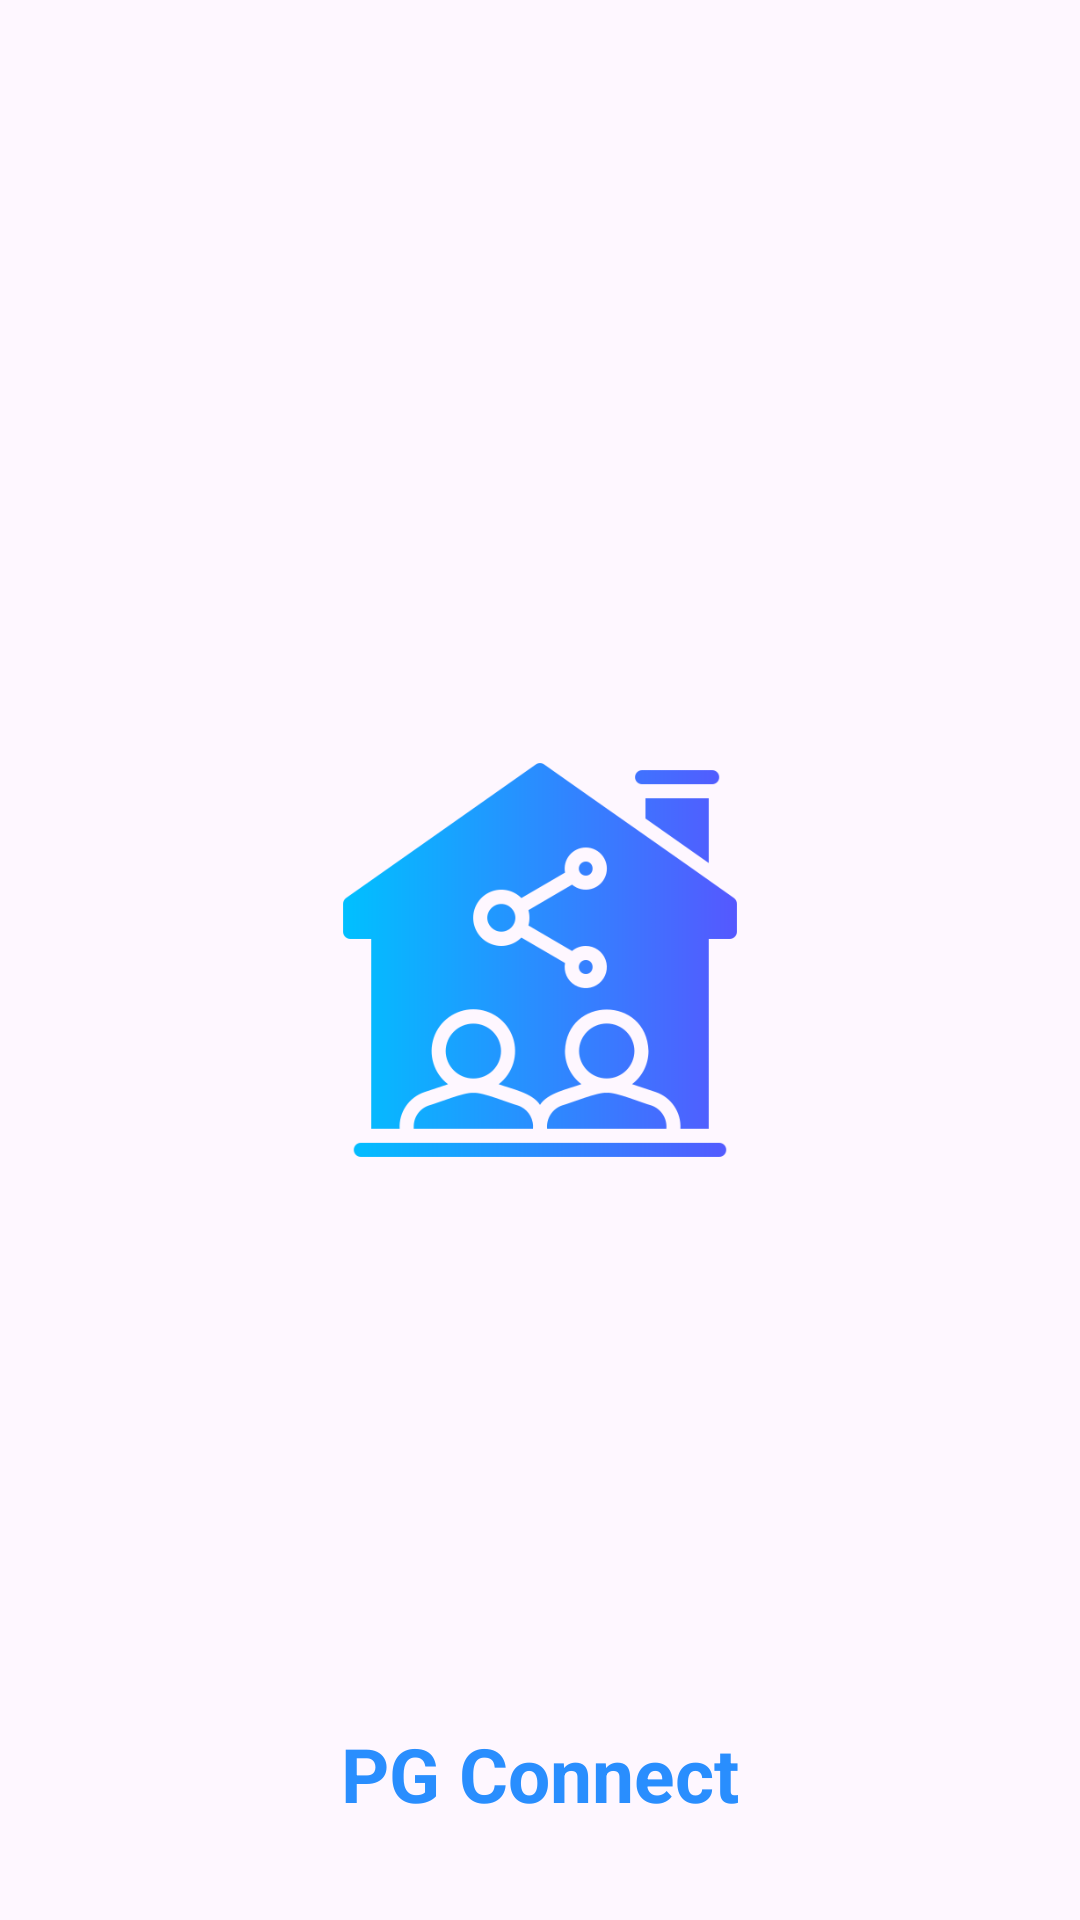

This screen was rendered from an Android layout file. Write that file and the resources it references.
<!-- AndroidManifest.xml: application theme Theme.Pgconnect -->
<!-- res/layout/activity_main.xml -->
<?xml version="1.0" encoding="utf-8"?>
<androidx.constraintlayout.widget.ConstraintLayout xmlns:android="http://schemas.android.com/apk/res/android"
    xmlns:app="http://schemas.android.com/apk/res-auto"
    xmlns:tools="http://schemas.android.com/tools"
    android:layout_width="match_parent"
    android:layout_height="match_parent"
    tools:context=".MainActivity">

    <ImageView
        android:id="@+id/imageView"
        android:layout_width="150dp"
        android:layout_height="150dp"
        app:layout_constraintBottom_toBottomOf="parent"
        app:layout_constraintEnd_toEndOf="parent"
        app:layout_constraintStart_toStartOf="parent"
        app:layout_constraintTop_toTopOf="parent"
        app:srcCompat="@drawable/houseicon" />

    <TextView
        android:id="@+id/textView"
        android:layout_width="wrap_content"
        android:layout_height="wrap_content"
        android:text="PG Connect"
        android:textSize="25sp"
        android:textStyle="bold"
        android:textColor="#298EFE"
        android:layout_marginBottom="32dp"
        app:layout_constraintBottom_toBottomOf="parent"
        app:layout_constraintEnd_toEndOf="parent"
        app:layout_constraintStart_toStartOf="parent" />

</androidx.constraintlayout.widget.ConstraintLayout>
<!-- resources referenced by this layout -->
<resources>
  <!-- drawable houseicon: png bitmap (drawable, 25784 bytes) -->
  <style name="Theme.Pgconnect" parent="Base.Theme.Pgconnect" />
  <style name="Base.Theme.Pgconnect" parent="Theme.Material3.DayNight.NoActionBar">
          
          
          <item name="fontFamily">@font/alegreya_sc</item>
      </style>
</resources>
